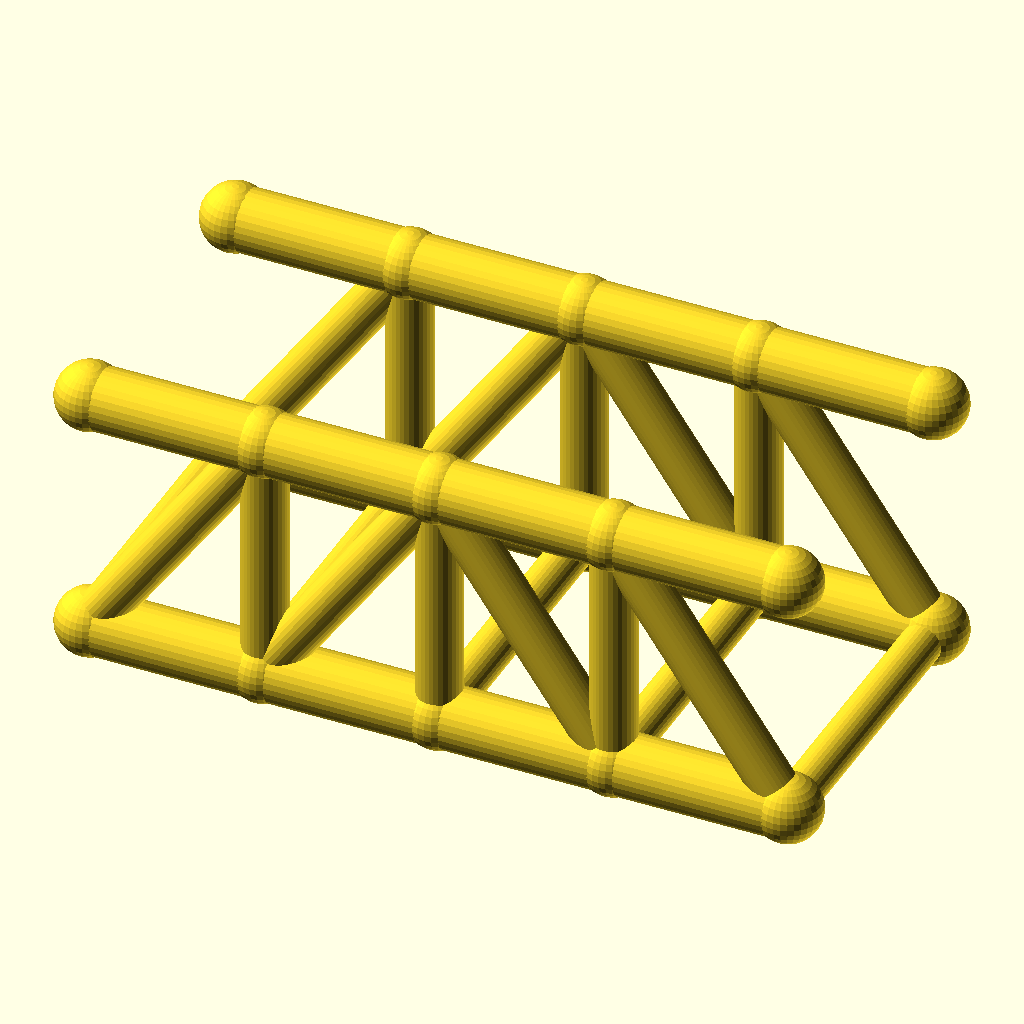
Cell 1: rendered with the file's own defaults.
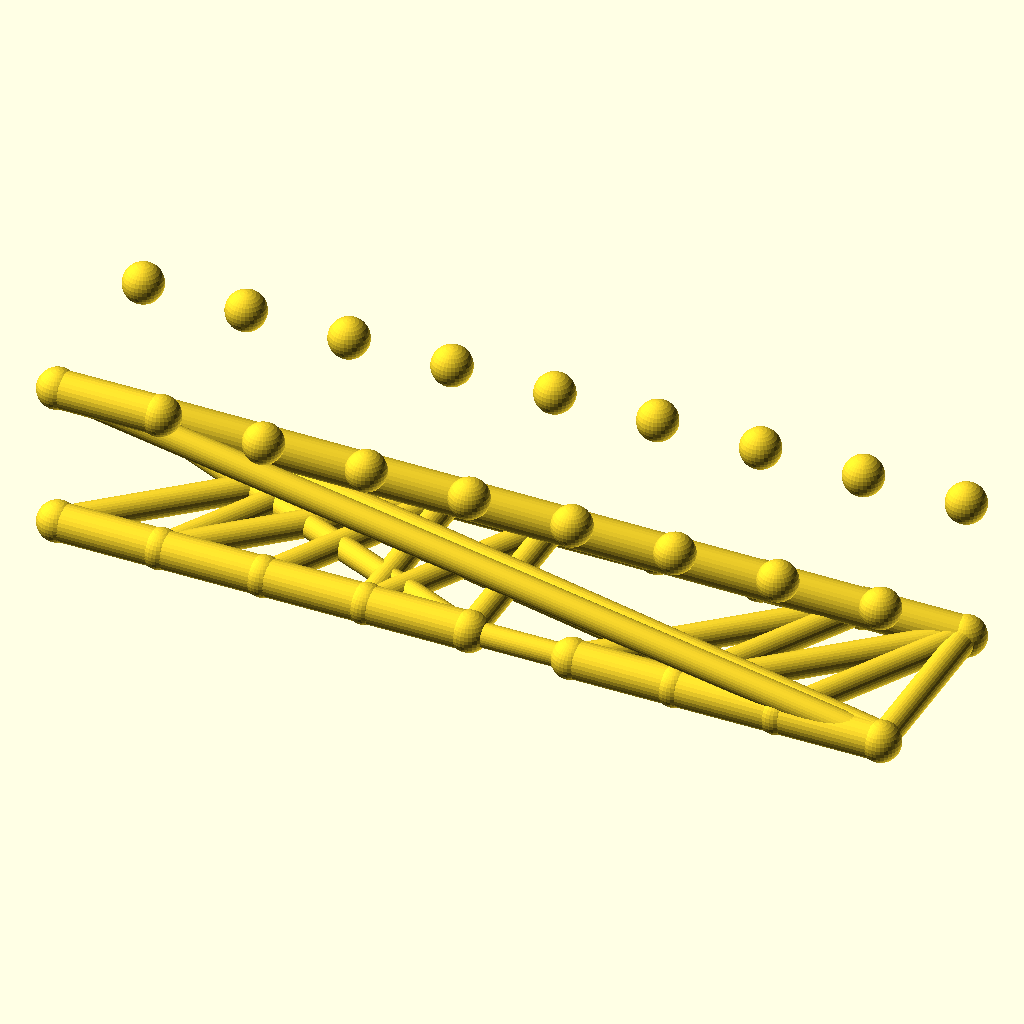
Cell 2: the same model with panels = 8.
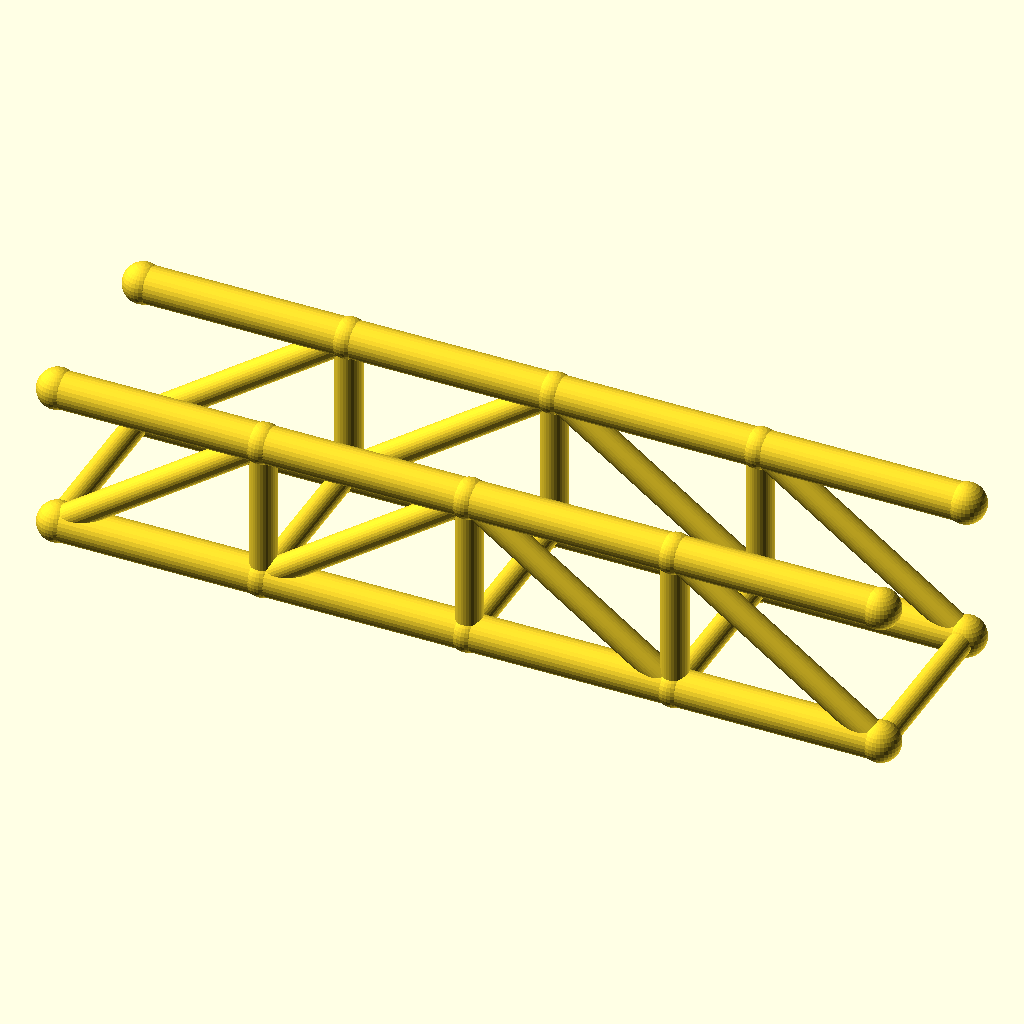
Cell 3: the same model with panel_p = 56.
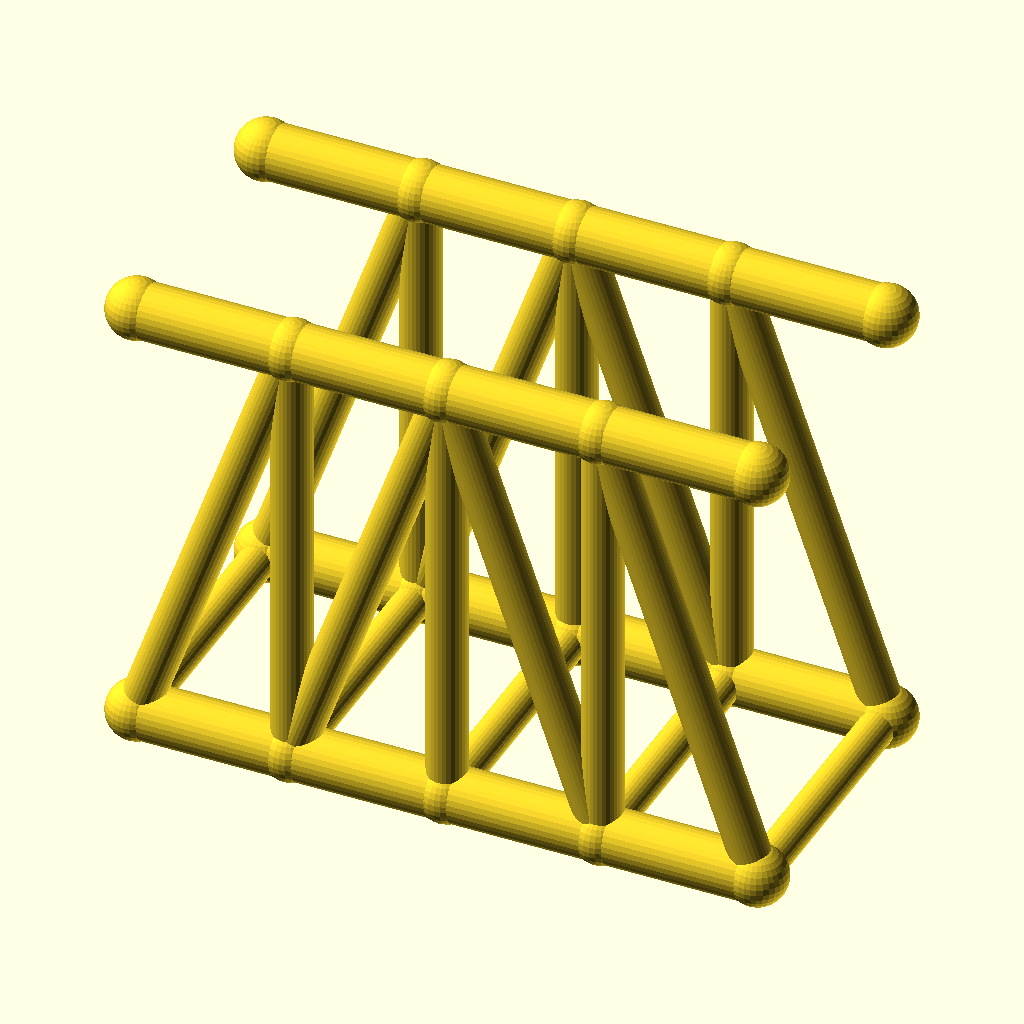
Cell 4: the same model with truss_h = 80.
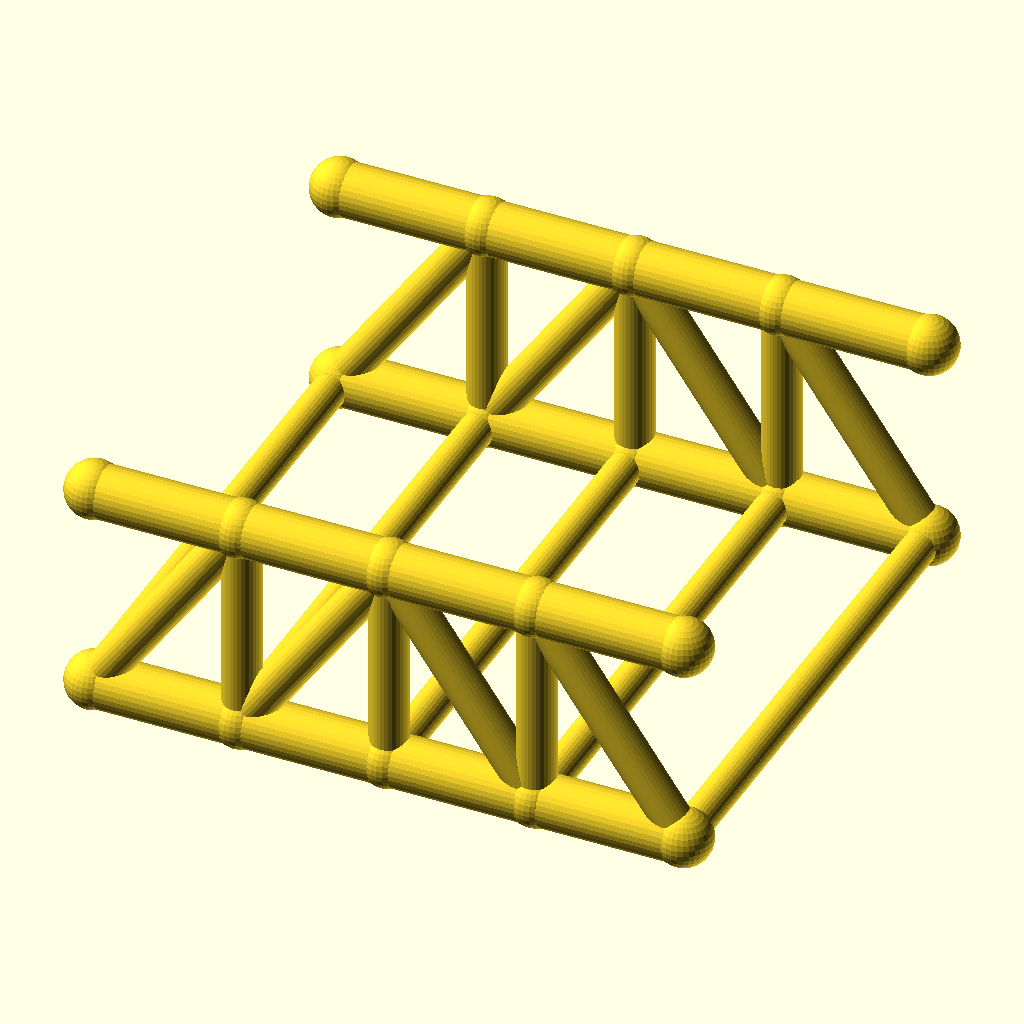
Cell 5 — track set to 100, the other parameters unchanged.
All cells are drawn from the same view direction (rotation 55°, 0°, 25°, orthographic, colour scheme Cornfield), but the view is re-fitted for each cell, so position and scale can differ between cells as well as the parameter.
The OpenSCAD source (optional_data/data/wire2/bridgetrusses/scene_0128.scad):
$fn = 32;

// ----------------------------------------------------------------------
// Pratt through truss: span 112 mm, 4 panels, two trusses 50 mm apart
// ----------------------------------------------------------------------

// --- parameters (mm) ---
panels = 4;               // number of equal panels per truss
panel_p = 28;             // panel length, X
span = 112;               // truss span between end joints
truss_h = 40;             // truss height, Z
track = 50;               // distance between the two trusses, Y
chord_r = 5;              // chord member radius
web_r = 3.6;              // web member radius
deck_r = 3.2;             // deck beam radius
joint_r = 5.4;            // joint ball radius

bbox_x = span + 2 * joint_r;  // overall X, joints included
bbox_y = track + 2 * joint_r;  // overall Y, joints included
bbox_z = truss_h + 2 * joint_r;  // overall Z, joints included
chord_d = 2 * chord_r;  // chord stock diameter
web_d = 2 * web_r;  // web stock diameter
deck_d = 2 * deck_r;  // deck beam diameter
joint_d = 2 * joint_r;  // joint ball diameter
nodes = [for (side = [-1, 1], i = [0 : panels]) [i * panel_p, side * track / 2, 0], for (side = [-1, 1], i = [0 : panels]) [i * panel_p, side * track / 2, truss_h]];

module member(a, b, r) {
  /* round stock from joint a to joint b, ends buried in the joint balls */
  d = b - a;
  length = norm(d);
  translate(a) rotate([0, acos(d[2] / length), atan2(d[1], d[0])])
    cylinder(h = length, r = r);
}

module joint(p, r) {
  /* ball at the joint centre, fatter than every member meeting there */
  translate(p) sphere(r = r);
}

/* members - each call is one graph edge */
member(nodes[0], nodes[1], chord_r);
member(nodes[1], nodes[2], chord_r);
member(nodes[2], nodes[3], chord_r);
member(nodes[3], nodes[4], chord_r);
member(nodes[10], nodes[11], chord_r);
member(nodes[11], nodes[12], chord_r);
member(nodes[12], nodes[13], chord_r);
member(nodes[13], nodes[14], chord_r);
member(nodes[1], nodes[11], web_r);
member(nodes[2], nodes[12], web_r);
member(nodes[3], nodes[13], web_r);
member(nodes[0], nodes[11], web_r);
member(nodes[1], nodes[12], web_r);
member(nodes[12], nodes[3], web_r);
member(nodes[13], nodes[4], web_r);
member(nodes[5], nodes[6], chord_r);
member(nodes[6], nodes[7], chord_r);
member(nodes[7], nodes[8], chord_r);
member(nodes[8], nodes[9], chord_r);
member(nodes[15], nodes[16], chord_r);
member(nodes[16], nodes[17], chord_r);
member(nodes[17], nodes[18], chord_r);
member(nodes[18], nodes[19], chord_r);
member(nodes[6], nodes[16], web_r);
member(nodes[7], nodes[17], web_r);
member(nodes[8], nodes[18], web_r);
member(nodes[5], nodes[16], web_r);
member(nodes[6], nodes[17], web_r);
member(nodes[17], nodes[8], web_r);
member(nodes[18], nodes[9], web_r);
member(nodes[0], nodes[5], deck_r);
member(nodes[1], nodes[6], deck_r);
member(nodes[2], nodes[7], deck_r);
member(nodes[3], nodes[8], deck_r);
member(nodes[4], nodes[9], deck_r);

/* joint balls */
for (p = nodes) joint(p, joint_r);
Parameter table extracted from the source (name, type, default, range or options):
panels: number, default 4
panel_p: number, default 28
span: number, default 112
truss_h: number, default 40
track: number, default 50
chord_r: number, default 5
web_r: number, default 3.6
deck_r: number, default 3.2
joint_r: number, default 5.4
